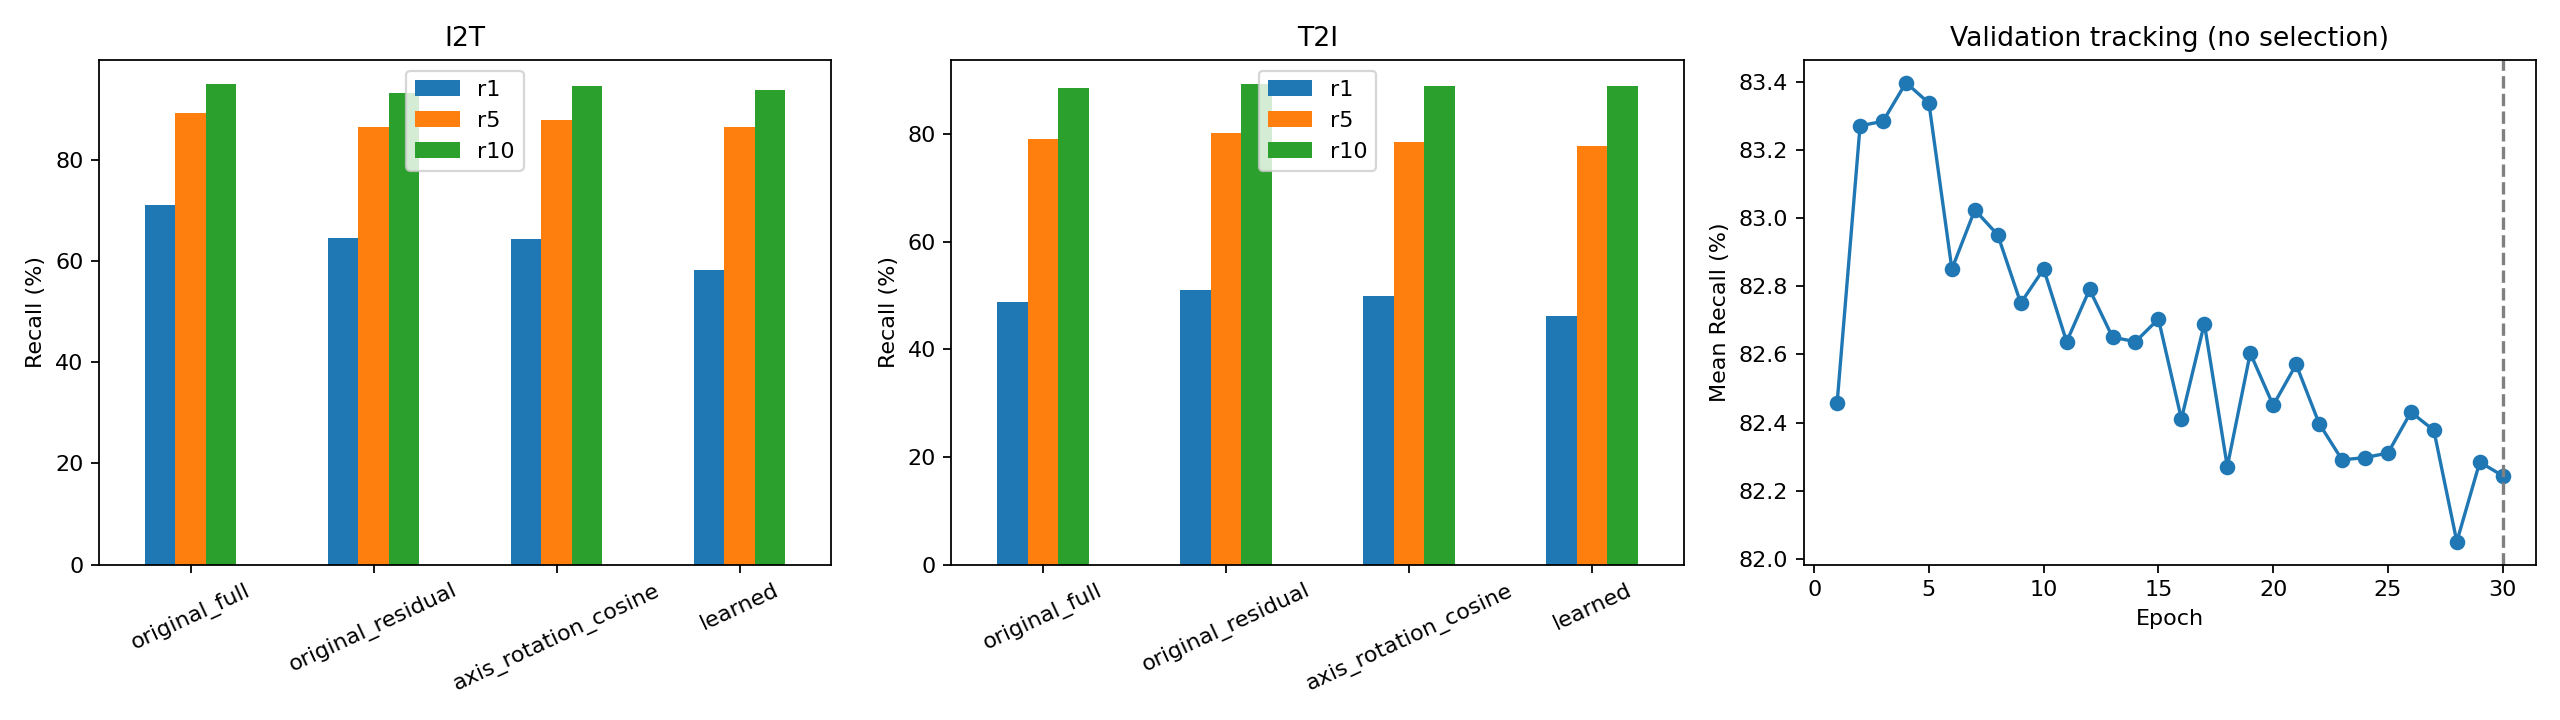

Source data for this figure (header and first rows):
kind, condition, epoch, direction, r1, r5, r10, entropy, queries, candidates, mean_axis_angle, transverse_axis_angle, basis_loss, orth_image, orth_text, gamma_image, gamma_text, loss, task_loss, orth_loss, validation_mean_recall
retrieval, original_full, 0, I2T, 0.711, 0.894, 0.951, 8.325, 1000, 5004, , , , , , , , , , , 
retrieval, original_full, 0, T2I, 0.4882, 0.792, 0.8869, 6.713, 5004, 1000, , , , , , , , , , , 
retrieval, original_residual, 0, I2T, 0.645, 0.866, 0.932, 8.339, 1000, 5004, , , , , , , , , , , 
retrieval, original_residual, 0, T2I, 0.511, 0.8024, 0.8939, 6.731, 5004, 1000, , , , , , , , , , , 
retrieval, axis_rotation_cosine, 0, I2T, 0.643, 0.88, 0.946, 7.357, 1000, 5004, , , , , , , , , , , 
retrieval, axis_rotation_cosine, 0, T2I, 0.4988, 0.7858, 0.8899, 5.749, 5004, 1000, , , , , , , , , , , 
geometry, original_residual, 0, , , , , , , , 72.05, 81.79, 3.098, 0.0, 0.0, 0.6104, 0.8543, , , , 
geometry, axis_rotation, 0, , , , , , , , 0.0, 0.0, 6.277193120764885e-14, 0.0, 1.0848085450765321e-11, 0.6104, 0.8543, , , , 
retrieval, validation, 1, I2T, 0.688, 0.92, 0.958, 5.55, 500.0, 2501, , , , , , , , , , , 
retrieval, validation, 1, T2I, 0.5722, 0.8661, 0.9432, 4.041, 2501, 500.0, , , , , , , , , , , 
training, learned, 1, , , , , , , , , , 0.7725, , , , , 3.724, 2.648, 0.3039, 0.8246
geometry, learned_epoch, 1, , , , , , , , 29.71, 13.17, 0.3162, 0.08491, 0.07003, 0.6038, 0.852, , , , 
retrieval, validation, 2, I2T, 0.702, 0.926, 0.968, 5.362, 500.0, 2501, , , , , , , , , , , 
retrieval, validation, 2, T2I, 0.583, 0.8681, 0.9492, 3.826, 2501, 500.0, , , , , , , , , , , 
training, learned, 2, , , , , , , , , , 0.2323, , , , , 2.407, 2.077, 0.09786, 0.8327
geometry, learned_epoch, 2, , , , , , , , 20.96, 9.017, 0.1592, 0.04163, 0.02839, 0.6119, 0.8522, , , , 
retrieval, validation, 3, I2T, 0.696, 0.918, 0.972, 5.281, 500.0, 2501, , , , , , , , , , , 
retrieval, validation, 3, T2I, 0.5858, 0.8729, 0.9524, 3.74, 2501, 500.0, , , , , , , , , , , 
training, learned, 3, , , , , , , , , , 0.1188, , , , , 2.099, 1.924, 0.05666, 0.8328
geometry, learned_epoch, 3, , , , , , , , 15.22, 6.305, 0.08346, 0.02672, 0.02015, 0.6141, 0.8515, , , , 
retrieval, validation, 4, I2T, 0.704, 0.916, 0.964, 5.245, 500.0, 2501, , , , , , , , , , , 
retrieval, validation, 4, T2I, 0.5898, 0.876, 0.954, 3.705, 2501, 500.0, , , , , , , , , , , 
training, learned, 4, , , , , , , , , , 0.06271, , , , , 1.943, 1.84, 0.04063, 0.834
geometry, learned_epoch, 4, , , , , , , , 11.1, 4.551, 0.04449, 0.0203, 0.01714, 0.6146, 0.8517, , , , 
retrieval, validation, 5, I2T, 0.706, 0.91, 0.966, 5.229, 500.0, 2501, , , , , , , , , , , 
retrieval, validation, 5, T2I, 0.5902, 0.8756, 0.9524, 3.69, 2501, 500.0, , , , , , , , , , , 
training, learned, 5, , , , , , , , , , 0.03326, , , , , 1.858, 1.791, 0.03345, 0.8334
geometry, learned_epoch, 5, , , , , , , , 8.092, 3.244, 0.02362, 0.01812, 0.0165, 0.6142, 0.8521, , , , 
retrieval, validation, 6, I2T, 0.688, 0.908, 0.958, 5.219, 500.0, 2501, , , , , , , , , , , 
retrieval, validation, 6, T2I, 0.5862, 0.8756, 0.9552, 3.681, 2501, 500.0, , , , , , , , , , , 
training, learned, 6, , , , , , , , , , 0.01781, , , , , 1.802, 1.755, 0.02983, 0.8285
geometry, learned_epoch, 6, , , , , , , , 6.098, 2.305, 0.01315, 0.01565, 0.01482, 0.6134, 0.8529, , , , 
retrieval, validation, 7, I2T, 0.696, 0.908, 0.964, 5.215, 500.0, 2501, , , , , , , , , , , 
retrieval, validation, 7, T2I, 0.5826, 0.8764, 0.9544, 3.677, 2501, 500.0, , , , , , , , , , , 
training, learned, 7, , , , , , , , , , 0.009911, , , , , 1.769, 1.731, 0.02767, 0.8302
geometry, learned_epoch, 7, , , , , , , , 4.542, 1.704, 0.007287, 0.01459, 0.01425, 0.6127, 0.8534, , , , 
retrieval, validation, 8, I2T, 0.692, 0.904, 0.962, 5.215, 500.0, 2501, , , , , , , , , , , 
retrieval, validation, 8, T2I, 0.585, 0.8792, 0.9548, 3.68, 2501, 500.0, , , , , , , , , , , 
training, learned, 8, , , , , , , , , , 0.005817, , , , , 1.741, 1.708, 0.02691, 0.8295
geometry, learned_epoch, 8, , , , , , , , 3.661, 1.376, 0.004723, 0.01425, 0.0142, 0.6126, 0.8535, , , , 
retrieval, validation, 9, I2T, 0.688, 0.904, 0.962, 5.212, 500.0, 2501, , , , , , , , , , , 
retrieval, validation, 9, T2I, 0.581, 0.876, 0.954, 3.68, 2501, 500.0, , , , , , , , , , , 
training, learned, 9, , , , , , , , , , 0.003883, , , , , 1.718, 1.688, 0.02654, 0.8275
geometry, learned_epoch, 9, , , , , , , , 3.236, 1.085, 0.003576, 0.01439, 0.0144, 0.6115, 0.8539, , , , 
retrieval, validation, 10, I2T, 0.694, 0.906, 0.956, 5.211, 500.0, 2501, , , , , , , , , , , 
retrieval, validation, 10, T2I, 0.585, 0.8756, 0.9544, 3.68, 2501, 500.0, , , , , , , , , , , 
training, learned, 10, , , , , , , , , , 0.002948, , , , , 1.704, 1.674, 0.02642, 0.8285
geometry, learned_epoch, 10, , , , , , , , 2.84, 1.09, 0.002834, 0.01474, 0.01483, 0.6115, 0.854, , , , 
retrieval, validation, 11, I2T, 0.684, 0.902, 0.956, 5.216, 500.0, 2501, , , , , , , , , , , 
retrieval, validation, 11, T2I, 0.583, 0.8776, 0.9556, 3.686, 2501, 500.0, , , , , , , , , , , 
training, learned, 11, , , , , , , , , , 0.002631, , , , , 1.697, 1.667, 0.02698, 0.8264
geometry, learned_epoch, 11, , , , , , , , 2.912, 1.09, 0.002951, 0.01565, 0.0159, 0.6112, 0.8542, , , , 
retrieval, validation, 12, I2T, 0.686, 0.908, 0.964, 5.219, 500.0, 2501, , , , , , , , , , , 
retrieval, validation, 12, T2I, 0.577, 0.8768, 0.9556, 3.688, 2501, 500.0, , , , , , , , , , , 
training, learned, 12, , , , , , , , , , 0.002427, , , , , 1.688, 1.658, 0.02742, 0.8279
geometry, learned_epoch, 12, , , , , , , , 2.631, 0.9578, 0.002393, 0.01437, 0.01431, 0.6108, 0.8542, , , , 
retrieval, validation, 13, I2T, 0.69, 0.908, 0.954, 5.219, 500.0, 2501, , , , , , , , , , , 
retrieval, validation, 13, T2I, 0.581, 0.8725, 0.9536, 3.685, 2501, 500.0, , , , , , , , , , , 
training, learned, 13, , , , , , , , , , 0.002332, , , , , 1.675, 1.646, 0.02672, 0.8265
geometry, learned_epoch, 13, , , , , , , , 2.633, 0.9164, 0.002369, 0.01482, 0.01485, 0.6109, 0.8543, , , , 
... 71 more rows
